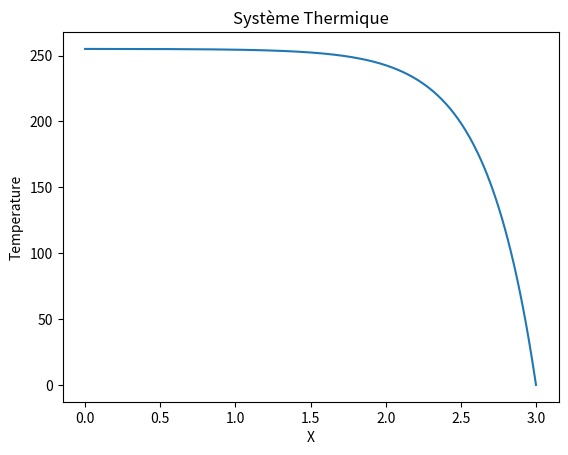

The script that saved this image:
# -*- coding: utf-8 -*-
"""
Created on Mon Feb 27 09:39:48 2023

[redacted]
"""

import matplotlib.pyplot as plt
import numpy as np
import string as str
import math as ma

# A NOTER :
# Vous pouvez tester que le chagement de la précision fonctionne
# changer précision change le nombre de points créés sur le graphique
# Le temps est en seconde, il faut mettre une précision inversement
# proportionelle au temps de simulation

T0 = 255
TL = 0
L = 3
D = 1

TEMP = 100


# si temps < 0.01 pas smooth
def SIM_Smooth(temps):
    if (temps >= 0.01):
        precision = 5 + round(10 * ma.sqrt(1 + 2000 / temps))
        if (temps <= 0.04): precision += round(50 / temps)
    else:
        precision = 8000
    SIMULER_Matriciel(precision, temps)


def SIMULER_Matriciel(precision: int, temps):
    global TEMP, L, D, T0, TL

    # créé la matrice (precision x 1) avec les contraintes à l'origine
    B = creer_contraintes(precision)

    if (temps != 0):
        # créé la matrice qui fait les trucs de calcul
        A = creer_Matrice(precision, temps)
        # créé le tableau avec les valeurs de températures
        temp = creer_tableaux_resultat(A, B)
    else:
        temp = []
        for i in range(precision):
            temp.append(T0)
        temp[precision - 1] = TL
    # créé les valeurs en abscisse du tableau
    B = creer_abscisse(precision)
    # créé le plot avce le graphique
    nom = "Système Thermique"
    affiche_courbe_liste(B, temp, nom)


# créé et affiche un sys instationnaire avec des prec différentes
def SIMULER_INSTA2(precD: int, precT: int, temps):
    global L, D, T0, TL

    # créé les abscice, precD+1 valeures
    X = creer_abscisse(precD + 1)
    # créé les conditions initiales
    Li = creer_Liste2(precD)
    L2 = creer_Liste2(precD)
    # calcul du delta t

    dt = temps / precT
    # initialise le graph
    # plt.plot(X,Li)
    print("dt=")
    print(dt)
    print("dx=")
    print(L / precD)
    print("dt/dx=")
    print(dt * precD / L)

    # itère precT+1 fois l'update de la liste
    for i in range(precT + 1):
        #    Li = source_chaleur(Li, dt, precD)
        Li = update_Liste2(Li, dt, precD)
        L2 = update_Liste3(Li, dt, precD)
    plt.plot(X, L2)
    plt.plot(X, Li)

    print("Tmax =", max(Li))
    # affiche le graph
    plt.title("graph 1D instationnaire")
    plt.xlabel("X")
    plt.ylabel("Temperature")
    plt.show()


# affiche un jeu de donné
def affiche_courbe_liste(x: list, y: list, nom: str):
    plt.plot(x, y)
    plt.title(nom)
    plt.xlabel("X")
    plt.ylabel("Temperature")
    plt.show()


# créé la matrice qui permet de calculer l'état du système à temps total.
# il faut augmenter la précision pour les temps cours
def creer_Matrice(precision: int, TEMP_TOTAL):
    global L, D
    Li = []
    dx = L / precision
    dt = TEMP_TOTAL / precision

    for y in range(0, precision):
        for x in range(0, precision):
            Li.append(0)
            if (x == y + 1) or (x == y - 1):
                # equation stationnaire
                Li[y * precision + x] = D / (dx * dx)
            elif (x == y):
                # equation stationnaire
                Li[y * precision + x] = -2 * D / (dx * dx)
                # equation instationnaire
                Li[y * precision + x] += 1 / dt
            if (x == y + 1):
                Li[y * precision + x] -= 1 / dt

    Li[1] = 0
    Li[0] = 1
    Li[precision * precision - 1] = 1
    Li[precision * precision - 2] = 0
    A = np.array(Li)
    A = A.reshape(precision, precision)
    return A


# créer liste init instationnaire
def creer_Liste2(precD: int):
    global T0, TL, L;

    Li = []

    for i in range(precD + 1):
        x = L * i / precD
        Li.append(4 * x * (3 - x))
    return Li;


# retourne la Liste actualisée sans source
def update_Liste2(Li: list, dt, precD):
    global L, D
    # init liste tampon
    Ltemp = np.array(Li)
    # cacul de 1/(dx**2)
    inv_dx2 = (L / precD) ** (-2)
    # cacul de l'etape d'après de la liste -> en fct precD
    for i in range(1, precD):
        Ltemp[i] += D * dt * (Li[i - 1] - 2 * Li[i] + Li[i + 1]) * inv_dx2
    return Ltemp


# retourne la Liste actualisée avec source
def update_Liste3(Li: list, dt, precD):
    global L, D
    # init liste tampon
    Ltemp = np.array(Li)
    # cacul de 1/(dx**2)
    inv_dx2 = (L / precD) ** (-2)
    # cacul de l'etape d'après de la liste -> en fct precD
    for i in range(1, precD):
        Ltemp[i] += D * dt * (Li[i - 1] - 2 * Li[i] + Li[i + 1]) * inv_dx2
        Ltemp[i] += 0.1 * dt  # c'est la seule diff
    return Ltemp


def source_chaleur(Li: list, dt, precD):
    temp = Li
    for i in range(1, precD):
        temp[i] = Li[i] + 1 * dt
    return temp


# créé le vecteur avec les contraintes aux bornes
# ! c'est dans la matrice de calcul qu'on détermine quelle valeures
# sont prises en compte
# tout nul
def creer_contraintes(precision: int):
    global TL, T0
    B = []
    Li = []
    for i in range(0, precision):
        Li.append(0)
    Li[0] = T0
    Li[precision - 1] = TL
    B = np.array(Li)
    B = B.reshape(precision, 1)
    return B


# créé le tableau avec le résultat
def creer_tableaux_resultat(A: list, B: list):
    global L
    # calc A^(-1)*B
    temp = np.matmul(np.linalg.inv(A), B)
    return temp


# créé les valeurs du tableau en abscisse
def creer_abscisse(precision: int):
    B = []
    for i in range(0, precision):
        B.append((i * L) / (precision - 1))
    return B


SIM_Smooth(1)